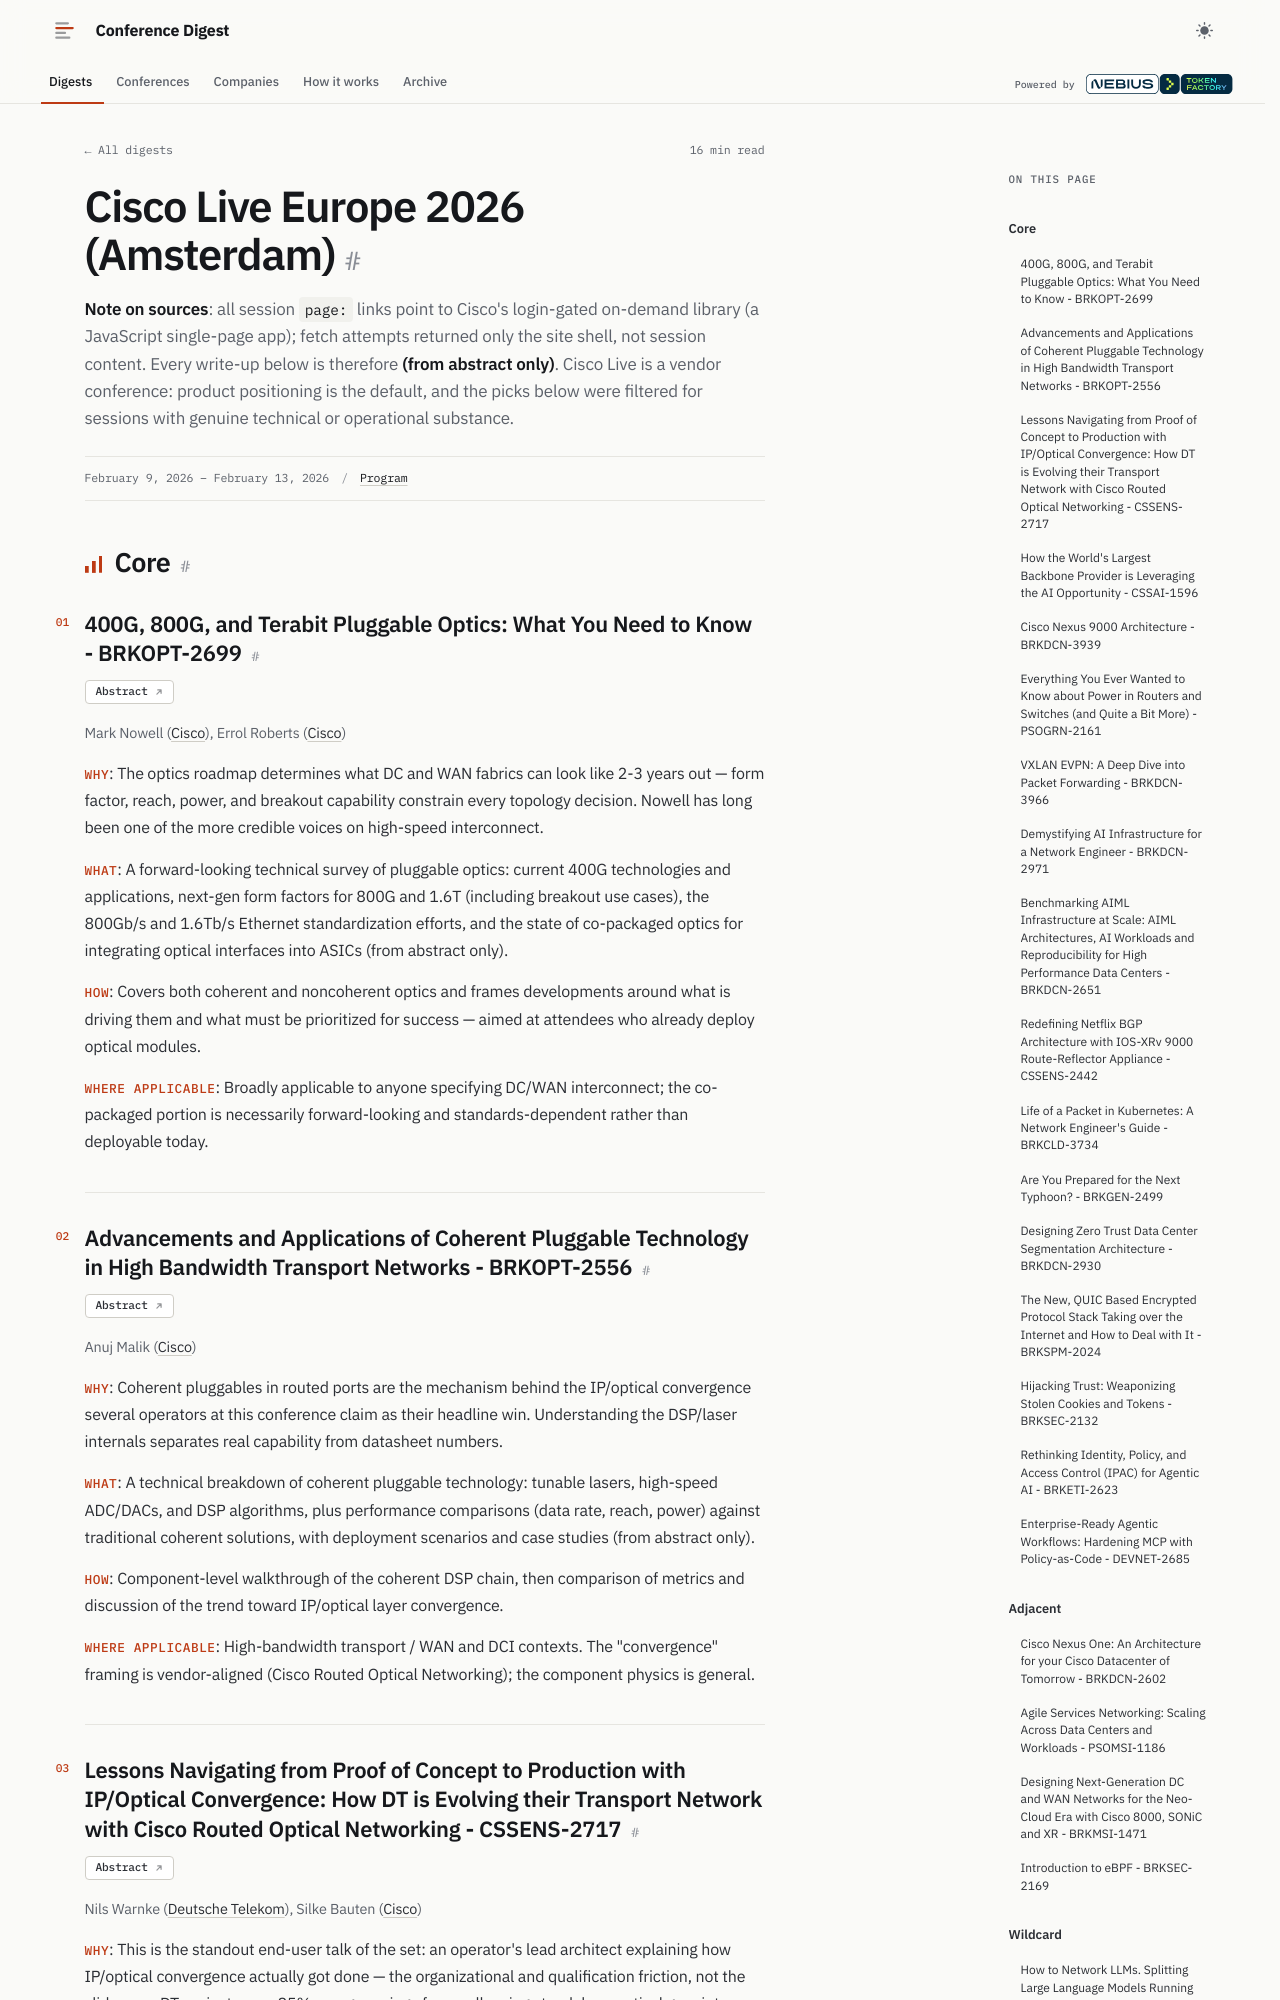

repository: hellt/conference-digest · page: ciscolive-eu-2026/index.html · generator: mkdocs

<!--
conference: Cisco Live Europe 2026 (Amsterdam)
type: vendor
source_url: https://www.ciscolive.com/on-demand/on-demand-library.html?search.event=1769534158486003Q4dl
generated: 2026-11-04
registry_key: ciscolive-eu-2026
written_by: ToFaRev (zai-org/GLM-5.3)
-->

# Cisco Live Europe 2026 (Amsterdam)

**Note on sources**: all session `page:` links point to Cisco's login-gated on-demand library (a JavaScript single-page app); fetch attempts returned only the site shell, not session content. Every write-up below is therefore **(from abstract only)**. Cisco Live is a vendor conference: product positioning is the default, and the picks below were filtered for sessions with genuine technical or operational substance.

## Core

### 400G, 800G, and Terabit Pluggable Optics: What You Need to Know - BRKOPT-2699

**Links:** [Abstract](https://www.ciscolive.com/on-demand/on-demand-library.html#/session/1770243062610001vhXB)

Mark Nowell (Cisco), Errol Roberts (Cisco)

- **Why**: The optics roadmap determines what DC and WAN fabrics can look like 2-3 years out — form factor, reach, power, and breakout capability constrain every topology decision. Nowell has long been one of the more credible voices on high-speed interconnect.
- **What**: A forward-looking technical survey of pluggable optics: current 400G technologies and applications, next-gen form factors for 800G and 1.6T (including breakout use cases), the 800Gb/s and 1.6Tb/s Ethernet standardization efforts, and the state of co-packaged optics for integrating optical interfaces into ASICs (from abstract only).
- **How**: Covers both coherent and noncoherent optics and frames developments around what is driving them and what must be prioritized for success — aimed at attendees who already deploy optical modules.
- **Where applicable**: Broadly applicable to anyone specifying DC/WAN interconnect; the co-packaged portion is necessarily forward-looking and standards-dependent rather than deployable today.

### Advancements and Applications of Coherent Pluggable Technology in High Bandwidth Transport Networks - BRKOPT-2556

**Links:** [Abstract](https://www.ciscolive.com/on-demand/on-demand-library.html#/session/1770243062806001vUh2)

Anuj Malik (Cisco)

- **Why**: Coherent pluggables in routed ports are the mechanism behind the IP/optical convergence several operators at this conference claim as their headline win. Understanding the DSP/laser internals separates real capability from datasheet numbers.
- **What**: A technical breakdown of coherent pluggable technology: tunable lasers, high-speed ADC/DACs, and DSP algorithms, plus performance comparisons (data rate, reach, power) against traditional coherent solutions, with deployment scenarios and case studies (from abstract only).
- **How**: Component-level walkthrough of the coherent DSP chain, then comparison of metrics and discussion of the trend toward IP/optical layer convergence.
- **Where applicable**: High-bandwidth transport / WAN and DCI contexts. The "convergence" framing is vendor-aligned (Cisco Routed Optical Networking); the component physics is general.
